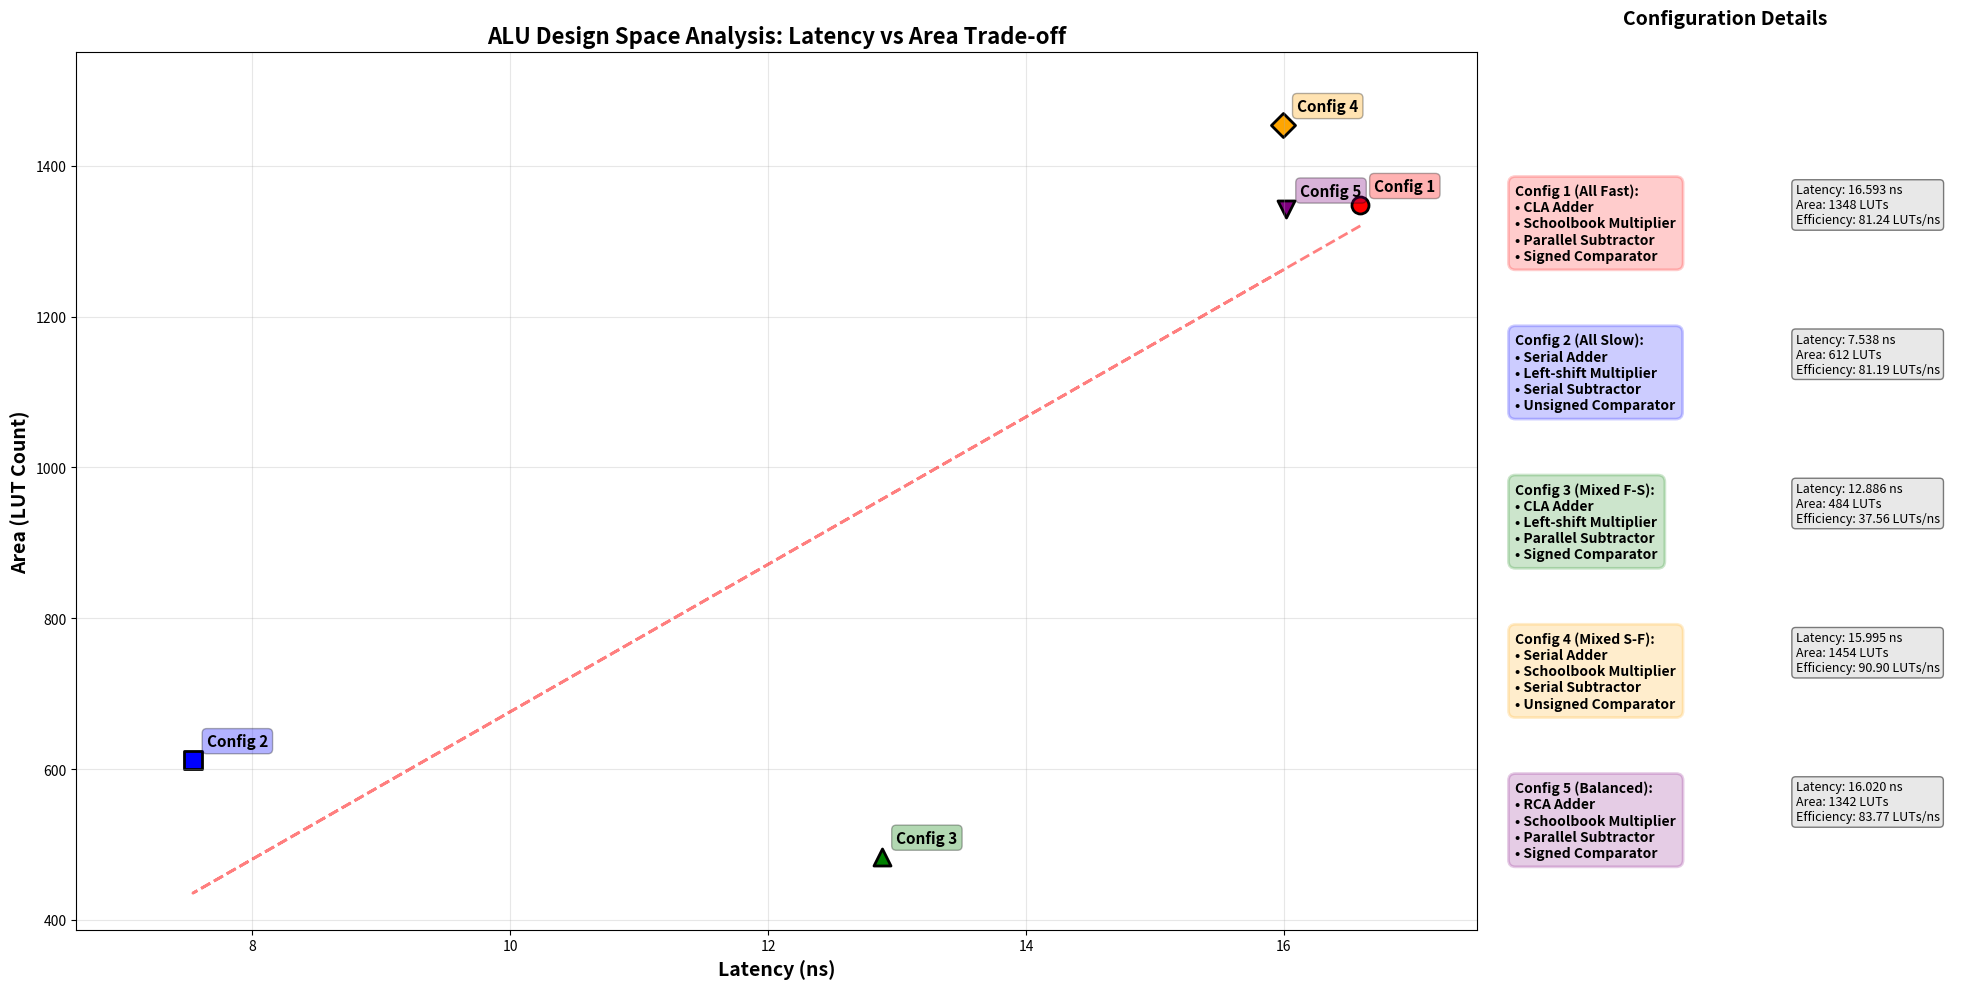

Reproduce this figure in Python.
import matplotlib.pyplot as plt
import numpy as np

# Data for the 5 ALU configurations with detailed descriptions
configurations = ['Config 1\n(All Fast)', 'Config 2\n(All Slow)', 'Config 3\n(Mixed F-S)', 
                 'Config 4\n(Mixed S-F)', 'Config 5\n(Balanced)']

# Detailed configuration descriptions
config_details = [
    "Config 1 (All Fast):\n• CLA Adder\n• Schoolbook Multiplier\n• Parallel Subtractor\n• Signed Comparator",
    "Config 2 (All Slow):\n• Serial Adder\n• Left-shift Multiplier\n• Serial Subtractor\n• Unsigned Comparator", 
    "Config 3 (Mixed F-S):\n• CLA Adder\n• Left-shift Multiplier\n• Parallel Subtractor\n• Signed Comparator",
    "Config 4 (Mixed S-F):\n• Serial Adder\n• Schoolbook Multiplier\n• Serial Subtractor\n• Unsigned Comparator",
    "Config 5 (Balanced):\n• RCA Adder\n• Schoolbook Multiplier\n• Parallel Subtractor\n• Signed Comparator"
]

# Latency data (x-axis) in ns
latency = [16.593, 7.538, 12.886, 15.995, 16.020]

# LUT count data (y-axis) - representing overall area
area_lut = [1348, 612, 484, 1454, 1342]

# Create the design space plot
plt.figure(figsize=(16, 10))

# Create subplot layout - main plot and configuration details
fig, (ax1, ax2) = plt.subplots(1, 2, figsize=(20, 10), gridspec_kw={'width_ratios': [3, 1]})

# Main plot on the left
colors = ['red', 'blue', 'green', 'orange', 'purple']
markers = ['o', 's', '^', 'D', 'v']

for i in range(5):
    ax1.scatter(latency[i], area_lut[i], color=colors[i], marker=markers[i], 
               s=150, label=configurations[i], edgecolors='black', linewidth=2)

# Add configuration labels next to each point
for i in range(5):
    ax1.annotate(f'Config {i+1}', 
                (latency[i], area_lut[i]), 
                xytext=(10, 10), 
                textcoords='offset points',
                fontsize=11,
                fontweight='bold',
                bbox=dict(boxstyle='round,pad=0.3', facecolor=colors[i], alpha=0.3))

# Customize the main plot
ax1.set_xlabel('Latency (ns)', fontsize=14, fontweight='bold')
ax1.set_ylabel('Area (LUT Count)', fontsize=14, fontweight='bold')
ax1.set_title('ALU Design Space Analysis: Latency vs Area Trade-off', fontsize=16, fontweight='bold')
ax1.grid(True, alpha=0.3)

# Set axis limits with some padding
x_margin = (max(latency) - min(latency)) * 0.1
y_margin = (max(area_lut) - min(area_lut)) * 0.1
ax1.set_xlim(min(latency) - x_margin, max(latency) + x_margin)
ax1.set_ylim(min(area_lut) - y_margin, max(area_lut) + y_margin)

# Add a trend line to show the general trade-off
z = np.polyfit(latency, area_lut, 1)
p = np.poly1d(z)
ax1.plot(latency, p(latency), "r--", alpha=0.5, linewidth=2, label='Trend Line')

# Configuration details panel on the right
ax2.axis('off')
ax2.set_title('Configuration Details', fontsize=14, fontweight='bold', pad=20)

# Add detailed configuration descriptions
y_positions = [0.85, 0.68, 0.51, 0.34, 0.17]
for i in range(5):
    # Add colored box for each configuration
    bbox_props = dict(boxstyle='round,pad=0.5', facecolor=colors[i], alpha=0.2, edgecolor=colors[i], linewidth=2)
    ax2.text(0.05, y_positions[i], config_details[i], 
             transform=ax2.transAxes, fontsize=10, fontweight='bold',
             verticalalignment='top', bbox=bbox_props)
    
    # Add performance metrics
    efficiency = area_lut[i] / latency[i]
    metrics_text = f"Latency: {latency[i]:.3f} ns\nArea: {area_lut[i]} LUTs\nEfficiency: {efficiency:.2f} LUTs/ns"
    ax2.text(0.65, y_positions[i], metrics_text, 
             transform=ax2.transAxes, fontsize=9,
             verticalalignment='top', 
             bbox=dict(boxstyle='round,pad=0.3', facecolor='lightgray', alpha=0.5))

plt.tight_layout()

# Display the plot
plt.show()

# Print detailed summary with configuration descriptions
print("="*80)
print("ALU DESIGN SPACE ANALYSIS - DETAILED SUMMARY")
print("="*80)

for i in range(5):
    efficiency = area_lut[i] / latency[i]
    print(f"\nCONFIG {i+1}:")
    print(f"  Implementation Details:")
    if i == 0:  # Config 1
        print(f"    • Adder: CLA (Carry Look-Ahead)")
        print(f"    • Multiplier: Schoolbook")
        print(f"    • Subtractor: Parallel")
        print(f"    • Comparator: Signed")
    elif i == 1:  # Config 2
        print(f"    • Adder: Serial")
        print(f"    • Multiplier: Left-shift")
        print(f"    • Subtractor: Serial")
        print(f"    • Comparator: Unsigned")
    elif i == 2:  # Config 3
        print(f"    • Adder: CLA (Carry Look-Ahead)")
        print(f"    • Multiplier: Left-shift")
        print(f"    • Subtractor: Parallel")
        print(f"    • Comparator: Signed")
    elif i == 3:  # Config 4
        print(f"    • Adder: Serial")
        print(f"    • Multiplier: Schoolbook")
        print(f"    • Subtractor: Serial")
        print(f"    • Comparator: Unsigned")
    elif i == 4:  # Config 5
        print(f"    • Adder: RCA (Ripple Carry)")
        print(f"    • Multiplier: Schoolbook")
        print(f"    • Subtractor: Parallel")
        print(f"    • Comparator: Signed")
    
    print(f"  Performance Metrics:")
    print(f"    • Latency: {latency[i]:.3f} ns")
    print(f"    • Area: {area_lut[i]} LUTs")
    print(f"    • Efficiency: {efficiency:.2f} LUTs/ns")

print("\n" + "="*80)
print("DESIGN SPACE ANALYSIS:")
print("="*80)
best_latency_idx = latency.index(min(latency))
best_area_idx = area_lut.index(min(area_lut))
efficiencies = [area_lut[i]/latency[i] for i in range(5)]
best_efficiency_idx = efficiencies.index(min(efficiencies))

print(f"🏆 BEST LATENCY:    Config {best_latency_idx+1} ({min(latency):.3f} ns)")
print(f"🏆 BEST AREA:       Config {best_area_idx+1} ({min(area_lut)} LUTs)")
print(f"🏆 BEST EFFICIENCY: Config {best_efficiency_idx+1} ({min(efficiencies):.2f} LUTs/ns)")

print(f"\n📊 DESIGN RECOMMENDATIONS:")
print(f"   • For Speed Priority: Choose Config {best_latency_idx+1}")
print(f"   • For Area Priority: Choose Config {best_area_idx+1}")
print(f"   • For Best Balance: Choose Config {best_efficiency_idx+1}")
print("="*80)

# Save the plot
plt.savefig('ALU_Design_Space_Analysis.png', dpi=300, bbox_inches='tight')
print("Plot saved as 'ALU_Design_Space_Analysis.png'")
